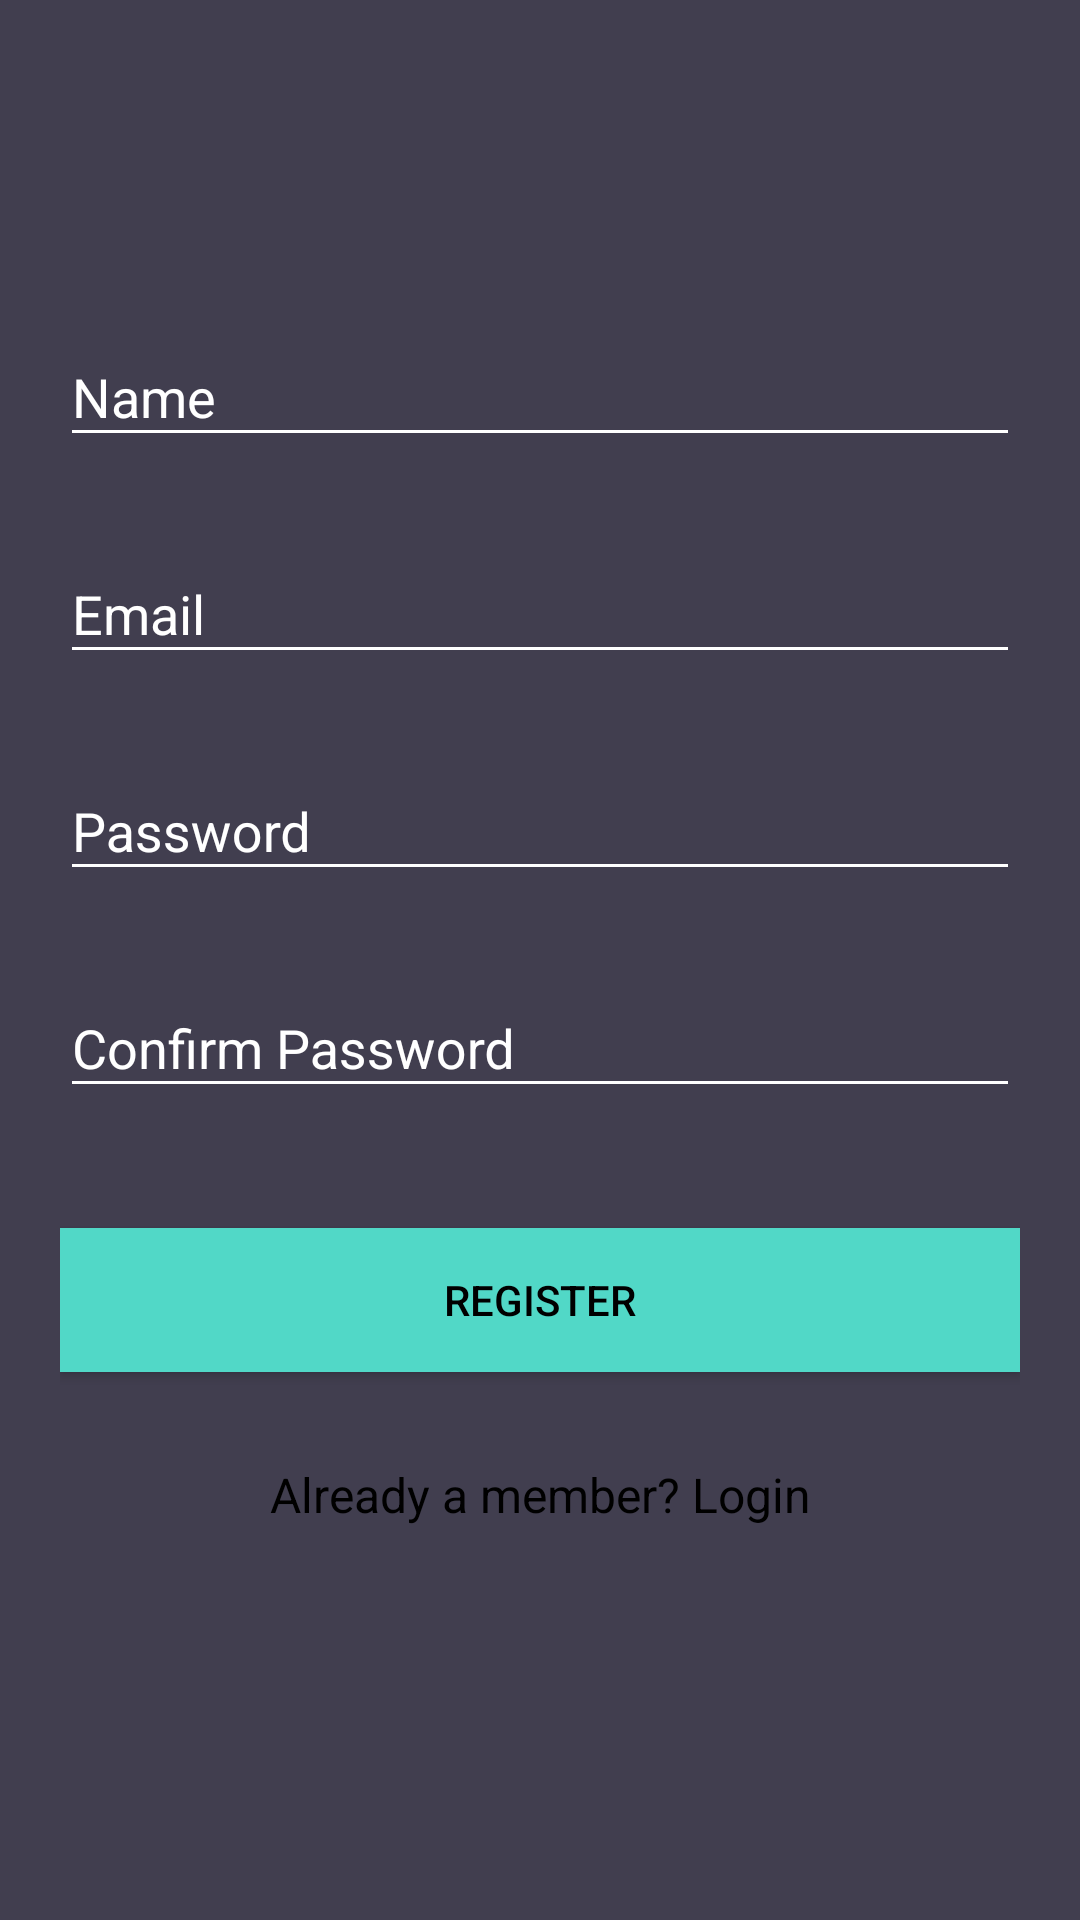

The Android layout XML behind this screen, and the referenced resources:
<!-- AndroidManifest.xml: application theme AppTheme -->
<!-- res/layout/activity_register.xml -->
<?xml version="1.0" encoding="utf-8"?>
<android.support.v4.widget.NestedScrollView xmlns:android="http://schemas.android.com/apk/res/android"
    xmlns:tools="http://schemas.android.com/tools"
    android:id="@+id/nestedScrollView"
    android:layout_width="match_parent"
    android:layout_height="match_parent"
    android:background="@color/colorBg"
    android:paddingBottom="20dp"
    android:paddingLeft="20dp"
    android:paddingRight="20dp"
    android:paddingTop="20dp"
    tools:context=".activities.LoginActivity">

    <android.support.v7.widget.LinearLayoutCompat
        android:layout_width="match_parent"
        android:layout_height="match_parent"
        android:orientation="vertical">

        <android.support.v7.widget.AppCompatImageView
            android:layout_width="wrap_content"
            android:layout_height="wrap_content"
            android:layout_gravity="center_horizontal"
            android:layout_marginTop="40dp"
            android:src="@drawable/poly" />
        

        <android.support.design.widget.TextInputLayout
            android:id="@+id/textInputLayoutName"
            android:layout_width="match_parent"
            android:layout_height="wrap_content"
            android:layout_marginTop="40dp">

            <android.support.v7.widget.AppCompatEditText
                android:id="@+id/textInputEditTextName"
                android:layout_width="match_parent"
                android:layout_height="wrap_content"
                android:hint="@string/hint_name"
                android:inputType="text"
                android:maxLines="1"
                android:textColor="@android:color/white" />
        </android.support.design.widget.TextInputLayout>

        <android.support.design.widget.TextInputLayout
            android:id="@+id/textInputLayoutEmail"
            android:layout_width="match_parent"
            android:layout_height="wrap_content"
            android:layout_marginTop="20dp">

            <android.support.v7.widget.AppCompatEditText
                android:id="@+id/textInputEditTextEmail"
                android:layout_width="match_parent"
                android:layout_height="wrap_content"
                android:hint="@string/hint_email"
                android:inputType="text"
                android:maxLines="1"
                android:textColor="@android:color/white" />
        </android.support.design.widget.TextInputLayout>

        <android.support.design.widget.TextInputLayout
            android:id="@+id/textInputLayoutPassword"
            android:layout_width="match_parent"
            android:layout_height="wrap_content"
            android:layout_marginTop="20dp">

            <android.support.v7.widget.AppCompatEditText
                android:id="@+id/textInputEditTextPassword"
                android:layout_width="match_parent"
                android:layout_height="wrap_content"
                android:hint="@string/hint_password"
                android:inputType="textPassword"
                android:maxLines="1"
                android:textColor="@android:color/white" />
        </android.support.design.widget.TextInputLayout>

        <android.support.design.widget.TextInputLayout
            android:id="@+id/textInputLayoutConfirmPassword"
            android:layout_width="match_parent"
            android:layout_height="wrap_content"
            android:layout_marginTop="20dp">

            <android.support.v7.widget.AppCompatEditText
                android:id="@+id/textInputEditTextConfirmPassword"
                android:layout_width="match_parent"
                android:layout_height="wrap_content"
                android:hint="@string/hint_confirm_password"
                android:inputType="textPassword"
                android:maxLines="1"
                android:textColor="@android:color/white" />
        </android.support.design.widget.TextInputLayout>

        <android.support.v7.widget.AppCompatButton
            android:id="@+id/appCompatButtonRegister"
            android:layout_width="match_parent"
            android:layout_height="wrap_content"
            android:layout_marginTop="40dp"
            android:background="@color/colorTextHint"
            android:text="@string/text_register" />

        <android.support.v7.widget.AppCompatTextView
            android:id="@+id/appCompatTextViewLoginLink"
            android:layout_width="fill_parent"
            android:layout_height="wrap_content"
            android:layout_marginTop="30dp"
            android:gravity="center"
            android:text="Already a member? Login"
            android:textSize="16dp" />
    </android.support.v7.widget.LinearLayoutCompat>
</android.support.v4.widget.NestedScrollView>
<!-- resources referenced by this layout -->
<resources>
  <color name="colorBg">#413e4f</color>
  <color name="colorTextHint">#51d8c7</color>
  <string name="hint_confirm_password">Confirm Password</string>
  <string name="hint_email">Email</string>
  <string name="hint_name">Name</string>
  <string name="hint_password">Password</string>
  <string name="text_register">Register</string>
  <style name="AppTheme" parent="Theme.AppCompat.Light.DarkActionBar">
          <item name="colorPrimary">@color/colorPrimary</item>
          <item name="colorPrimaryDark">@color/colorPrimaryDark</item>
          <item name="colorAccent">@color/colorAccent</item>
          <item name="android:textColor">@color/colorBlack</item>
          <item name="android:textColorHint">@color/colorText</item>
          <item name="colorControlNormal">@color/colorText</item>
          <item name="colorControlActivated">@color/colorText</item>
      </style>
  <color name="colorPrimary">#51d8c7</color>
  <color name="colorPrimaryDark">#51d8c7</color>
  <color name="colorAccent">#333333</color>
  <color name="colorBlack">#000000</color>
  <color name="colorText">#FFFFFF</color>
</resources>
